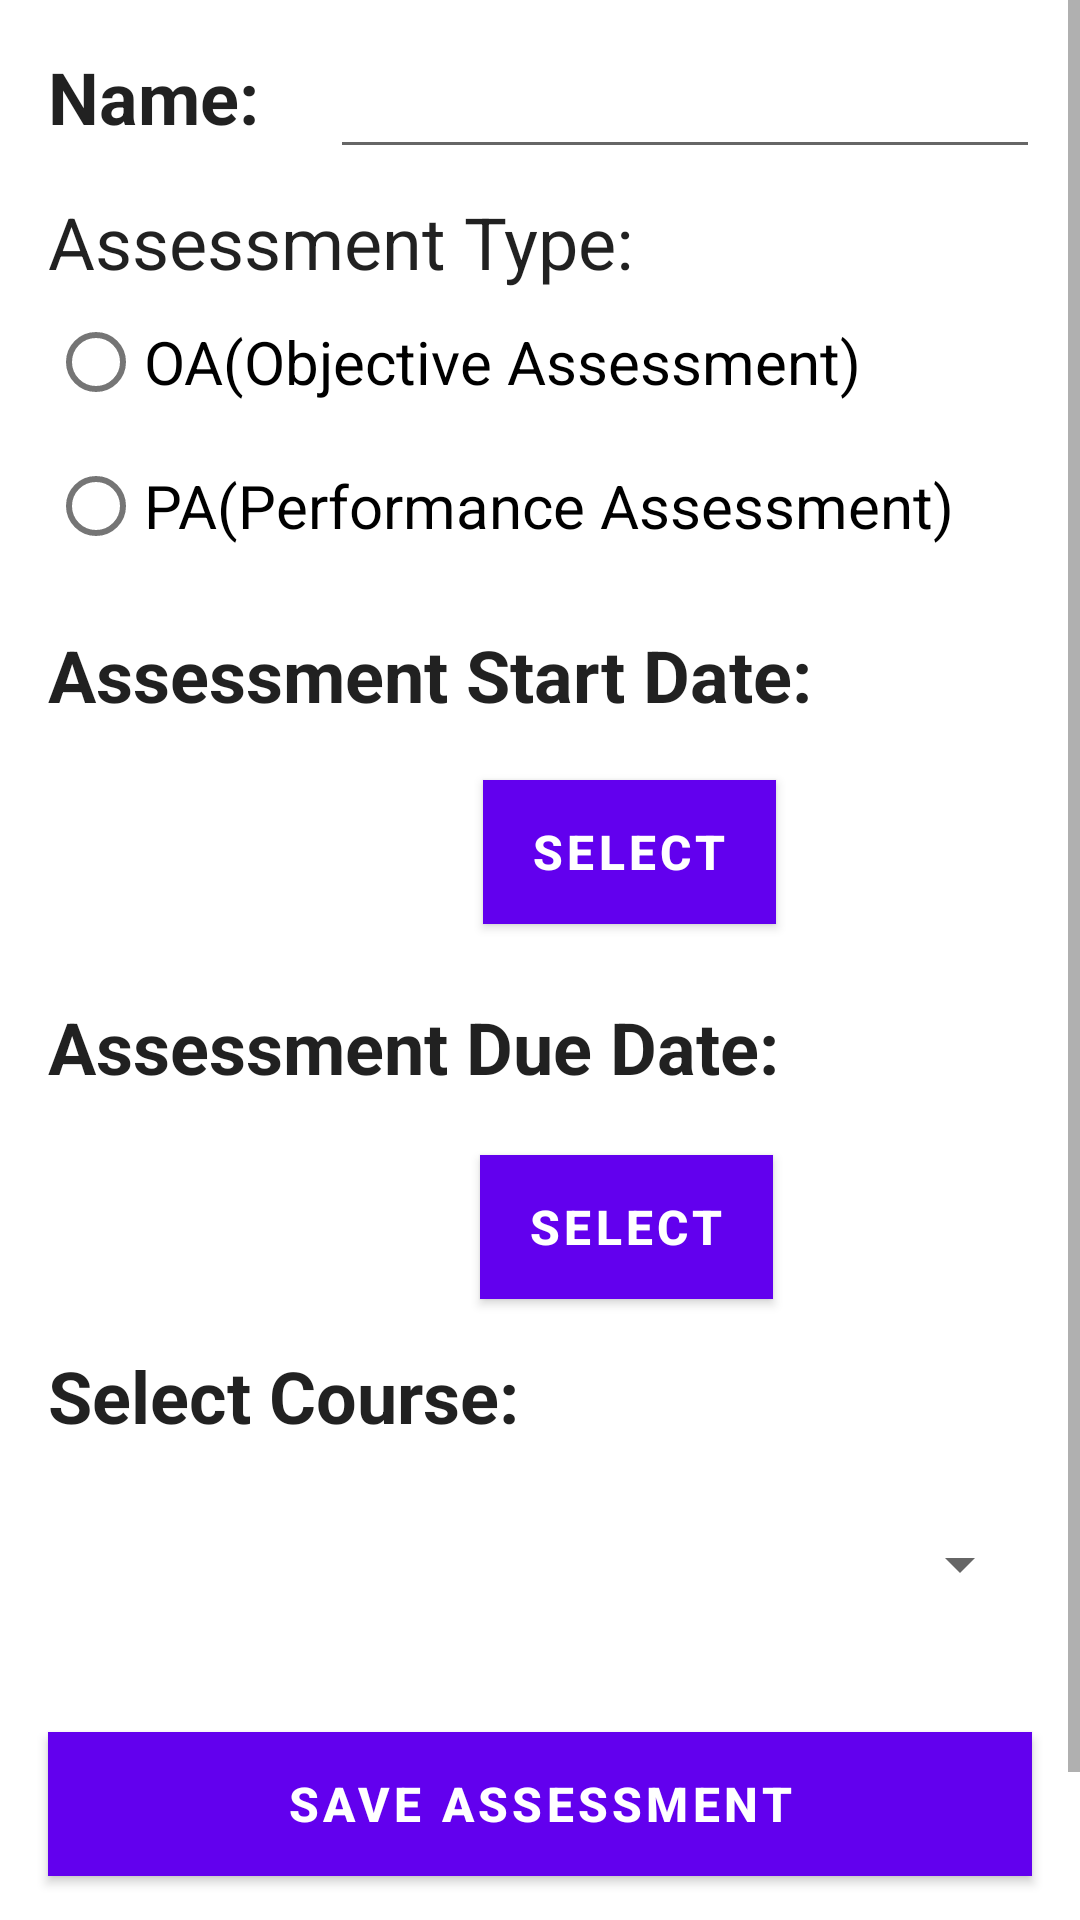

Here is an Android app screen rendered from its layout file. Give the layout XML and the strings, colors and styles it references.
<!-- AndroidManifest.xml: application theme Theme.UniversityScheduler -->
<!-- res/layout/contents_edit_assessment.xml -->
<?xml version="1.0" encoding="utf-8"?>
<ScrollView xmlns:android="http://schemas.android.com/apk/res/android"
    xmlns:app="http://schemas.android.com/apk/res-auto"
    xmlns:tools="http://schemas.android.com/tools"
    android:layout_width="match_parent"
    android:layout_height="match_parent"
    app:layout_behavior="@string/appbar_scrolling_view_behavior"
    tools:context=".EditAssessmentActivity"
    tools:showIn="@layout/activity_edit_assessment">

    <androidx.constraintlayout.widget.ConstraintLayout
        android:layout_width="match_parent"
        android:layout_height="wrap_content">

        <TextView
            android:id="@+id/textView16"
            android:layout_width="wrap_content"
            android:layout_height="wrap_content"
            android:layout_marginStart="16dp"
            android:layout_marginTop="16dp"
            android:text="@string/edit_assessment_name"
            android:textAppearance="@style/TextAppearance.AppCompat.Body1"
            android:textSize="24sp"
            android:textStyle="bold"
            app:layout_constraintStart_toStartOf="parent"
            app:layout_constraintTop_toTopOf="parent" />

        <EditText
            android:id="@+id/assessmentTitleEdit"
            android:layout_width="wrap_content"
            android:layout_height="wrap_content"
            android:layout_marginStart="110dp"
            android:autofillHints=""
            android:ems="10"
            android:inputType="textPersonName"
            android:minHeight="48dp"
            android:textSize="20sp"
            app:layout_constraintBaseline_toBaselineOf="@+id/textView16"
            app:layout_constraintStart_toStartOf="parent"
            tools:ignore="LabelFor,SpeakableTextPresentCheck" />

        <RadioGroup
            android:id="@+id/assessmentRadioGroup"
            android:layout_width="wrap_content"
            android:layout_height="wrap_content"
            android:layout_marginStart="16dp"
            android:layout_marginTop="16dp"
            app:layout_constraintStart_toStartOf="parent"
            app:layout_constraintTop_toBottomOf="@+id/textView16">

            <TextView
                android:id="@+id/textView11"
                android:layout_width="wrap_content"
                android:layout_height="wrap_content"
                android:text="@string/assessment_type_edit"
                android:textAppearance="@style/TextAppearance.AppCompat.Body1"
                android:textSize="24sp" />

            <RadioButton
                android:id="@+id/objectiveAssessment"
                android:layout_width="wrap_content"
                android:layout_height="wrap_content"
                android:minHeight="48dp"
                android:onClick="assessmentTypeClicked"
                android:text="@string/oa_objective_assessment"
                android:textAppearance="@style/TextAppearance.AppCompat.Body1"
                android:textSize="20sp"
                tools:ignore="UsingOnClickInXml" />

            <RadioButton
                android:id="@+id/performanceAssessment"
                android:layout_width="wrap_content"
                android:layout_height="wrap_content"
                android:minHeight="48dp"
                android:onClick="assessmentTypeClicked"
                android:text="@string/pa_performance_assessment"
                android:textAppearance="@style/TextAppearance.AppCompat.Body1"
                android:textSize="20sp"
                tools:ignore="UsingOnClickInXml" />

        </RadioGroup>

        <TextView
            android:id="@+id/textView17"
            android:layout_width="wrap_content"
            android:layout_height="wrap_content"
            android:layout_marginStart="16dp"
            android:layout_marginTop="140dp"
            android:text="@string/assessment_due_date"
            android:textAppearance="@style/TextAppearance.AppCompat.Body1"
            android:textSize="24sp"
            android:textStyle="bold"
            app:layout_constraintStart_toStartOf="parent"
            app:layout_constraintTop_toBottomOf="@+id/assessmentRadioGroup" />

        <TextView
            android:id="@+id/textView30"
            android:layout_width="wrap_content"
            android:layout_height="wrap_content"
            android:layout_marginStart="16dp"
            android:layout_marginTop="16dp"
            android:text="@string/assessment_start_date"
            android:textAppearance="@style/TextAppearance.AppCompat.Body1"
            android:textSize="24sp"
            android:textStyle="bold"
            app:layout_constraintStart_toStartOf="parent"
            app:layout_constraintTop_toBottomOf="@+id/assessmentRadioGroup" />

        <TextView
            android:id="@+id/editAssessmentGD"
            android:layout_width="wrap_content"
            android:layout_height="wrap_content"
            android:layout_marginStart="16dp"
            android:layout_marginTop="339dp"
            android:textSize="18sp"
            app:layout_constraintStart_toEndOf="@+id/textView17"
            app:layout_constraintTop_toTopOf="parent" />

        <Button
            android:id="@+id/editAssessmentEDSelect"
            android:layout_width="wrap_content"
            android:layout_height="wrap_content"
            android:layout_marginStart="160dp"
            android:layout_marginTop="20dp"
            android:background="#9C27B0"
            android:onClick="assessEDClicked"
            android:text="@string/edit_assessment_date"
            android:textSize="16sp"
            android:textStyle="bold"
            app:layout_constraintStart_toStartOf="parent"
            app:layout_constraintTop_toBottomOf="@+id/textView17"
            tools:ignore="UsingOnClickInXml,DuplicateSpeakableTextCheck" />

        <Button
            android:id="@+id/editAssessmentSDSelect"
            android:layout_width="wrap_content"
            android:layout_height="wrap_content"
            android:layout_marginStart="161dp"
            android:layout_marginTop="19dp"
            android:background="#9C27B0"
            android:onClick="assessSDClicked"
            android:text="@string/edit_assessment_date"
            android:textSize="16sp"
            android:textStyle="bold"
            app:layout_constraintStart_toStartOf="parent"
            app:layout_constraintTop_toBottomOf="@+id/textView30"
            tools:ignore="UsingOnClickInXml" />

        <TextView
            android:id="@+id/textView19"
            android:layout_width="wrap_content"
            android:layout_height="wrap_content"
            android:layout_marginStart="16dp"
            android:layout_marginTop="16dp"
            android:text="@string/edit_assessment_course"
            android:textAppearance="@style/TextAppearance.AppCompat.Body1"
            android:textSize="24sp"
            android:textStyle="bold"
            app:layout_constraintStart_toStartOf="parent"
            app:layout_constraintTop_toBottomOf="@+id/editAssessmentEDSelect" />

        <Spinner
            android:id="@+id/editAssessmentCourse"
            android:layout_width="0dp"
            android:layout_height="wrap_content"
            android:layout_marginStart="16dp"
            android:layout_marginTop="16dp"
            android:layout_marginEnd="16dp"
            android:minHeight="48dp"
            app:layout_constraintEnd_toEndOf="parent"
            app:layout_constraintStart_toStartOf="parent"
            app:layout_constraintTop_toBottomOf="@+id/textView19"
            tools:ignore="SpeakableTextPresentCheck" />

        <Button
            android:id="@+id/saveAssessmentButton"
            android:layout_width="0dp"
            android:layout_height="wrap_content"
            android:layout_marginStart="16dp"
            android:layout_marginTop="32dp"
            android:layout_marginEnd="16dp"
            android:layout_marginBottom="16dp"
            android:background="#4CAF50"
            android:onClick="saveAssessmentClicked"
            android:text="@string/save_assessment"
            android:textSize="16sp"
            android:textStyle="bold"
            app:layout_constraintBottom_toTopOf="@+id/cancelAssessmentButton"
            app:layout_constraintEnd_toEndOf="parent"
            app:layout_constraintStart_toStartOf="parent"
            app:layout_constraintTop_toBottomOf="@id/editAssessmentCourse"
            tools:ignore="UsingOnClickInXml,TextContrastCheck" />

        <Button
            android:id="@+id/cancelAssessmentButton"
            android:layout_width="0dp"
            android:layout_height="wrap_content"
            android:layout_marginStart="16dp"
            android:layout_marginEnd="16dp"
            android:layout_marginBottom="4dp"
            android:background="#4CAF50"
            android:onClick="cancelButtonClicked"
            android:text="@string/cancel"
            android:textColor="#FFFFFF"
            android:textSize="16sp"
            android:textStyle="bold"
            app:layout_constraintBottom_toBottomOf="parent"
            app:layout_constraintEnd_toEndOf="parent"
            app:layout_constraintHorizontal_bias="0.0"
            app:layout_constraintStart_toStartOf="parent"
            tools:ignore="UsingOnClickInXml,TextContrastCheck" />

        <TextView
            android:id="@+id/editAssessmentSD"
            android:layout_width="wrap_content"
            android:layout_height="wrap_content"
            android:layout_marginStart="12dp"
            android:layout_marginTop="222dp"
            android:textSize="18sp"
            app:layout_constraintStart_toEndOf="@+id/textView30"
            app:layout_constraintTop_toTopOf="parent" />


    </androidx.constraintlayout.widget.ConstraintLayout>

</ScrollView>
<!-- res/layout/activity_edit_assessment.xml (included above) -->
<?xml version="1.0" encoding="utf-8"?>
<androidx.coordinatorlayout.widget.CoordinatorLayout xmlns:android="http://schemas.android.com/apk/res/android"
    xmlns:app="http://schemas.android.com/apk/res-auto"
    xmlns:tools="http://schemas.android.com/tools"
    android:layout_width="match_parent"
    android:layout_height="match_parent"
    tools:context=".EditAssessmentActivity">

    <com.google.android.material.appbar.AppBarLayout
        android:layout_width="match_parent"
        android:layout_height="wrap_content"
        android:theme="@style/AppTheme.AppBarOverlay">

        <androidx.appcompat.widget.Toolbar
            android:id="@+id/toolbar"
            android:layout_width="match_parent"
            android:layout_height="?attr/actionBarSize"
            android:background="?attr/colorPrimary"
            app:popupTheme="@style/AppTheme.PopupOverlay" />

    </com.google.android.material.appbar.AppBarLayout>

    <include layout="@layout/contents_edit_assessment" />

</androidx.coordinatorlayout.widget.CoordinatorLayout>
<!-- resources referenced by this layout -->
<resources>
  <string name="assessment_due_date">Assessment Due Date:</string>
  <string name="assessment_start_date">Assessment Start Date:</string>
  <string name="assessment_type_edit">Assessment Type:</string>
  <string name="cancel">Cancel</string>
  <string name="edit_assessment_course">Select Course:</string>
  <string name="edit_assessment_date">Select</string>
  <string name="edit_assessment_name">Name:</string>
  <string name="oa_objective_assessment">OA(Objective Assessment)</string>
  <string name="pa_performance_assessment">PA(Performance Assessment)</string>
  <string name="save_assessment">Save Assessment</string>
  <style name="AppTheme.AppBarOverlay" parent="ThemeOverlay.AppCompat.Dark.ActionBar" />
  <style name="AppTheme.PopupOverlay" parent="ThemeOverlay.AppCompat.Light" />
  <style name="Theme.UniversityScheduler" parent="Theme.MaterialComponents.DayNight.DarkActionBar">
          
          <item name="colorPrimary">@color/purple_500</item>
          <item name="colorPrimaryVariant">@color/purple_700</item>
          <item name="colorOnPrimary">@color/white</item>
          
          <item name="colorSecondary">@color/teal_200</item>
          <item name="colorSecondaryVariant">@color/teal_700</item>
          <item name="colorOnSecondary">@color/black</item>
          
          <item name="android:statusBarColor">?attr/colorPrimaryVariant</item>
          
      </style>
  <!-- not gathered from this repository: default colours our renderer supplied (Android Studio template values) -->
  <color name="purple_500">#FF6200EE</color>
  <color name="purple_700">#FF3700B3</color>
  <color name="teal_200">#FF03DAC5</color>
  <color name="teal_700">#FF018786</color>
  <color name="black">#FF000000</color>
  <color name="white">#FFFFFFFF</color>
</resources>
